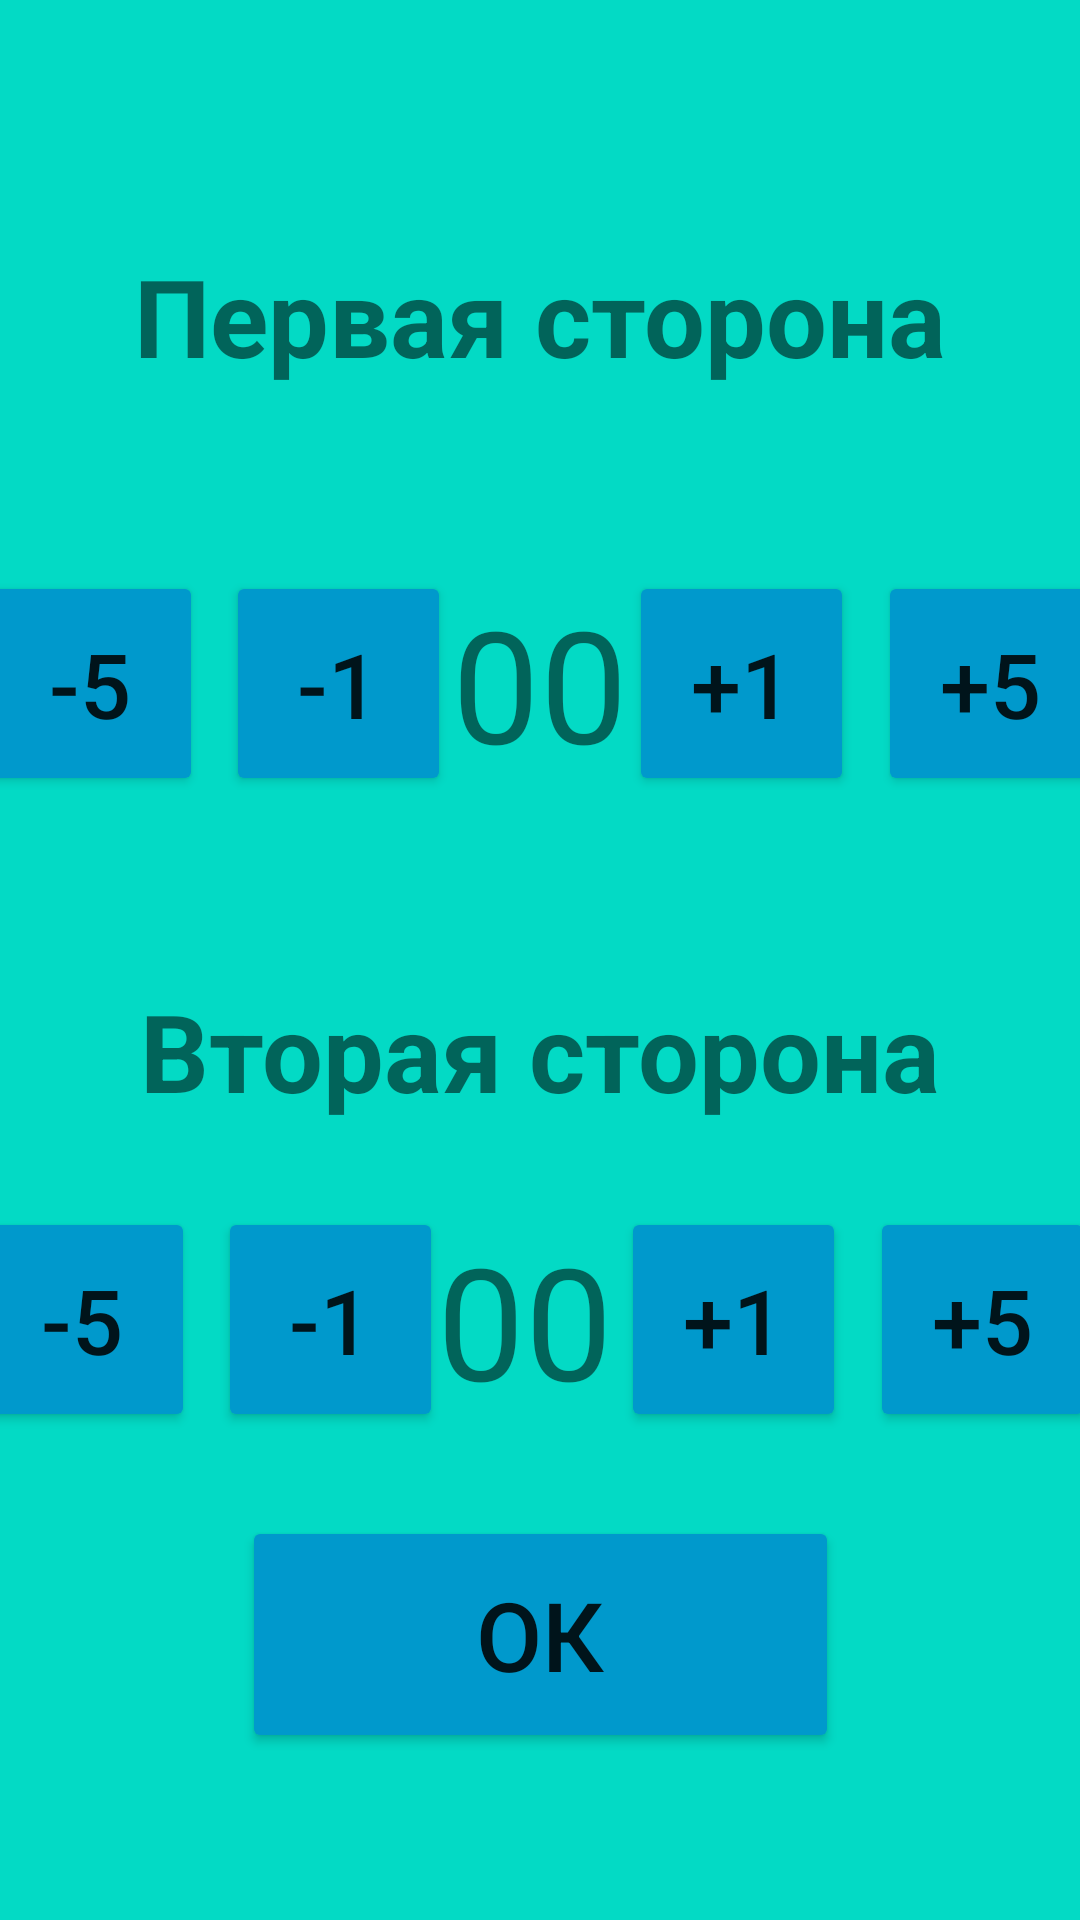

Produce the Android XML layout that renders to this screen, including the resource entries it uses.
<!-- AndroidManifest.xml: application theme Theme.Pancakes -->
<!-- res/layout/activity_settings.xml -->
<?xml version="1.0" encoding="utf-8"?>
<androidx.constraintlayout.widget.ConstraintLayout xmlns:android="http://schemas.android.com/apk/res/android"
    xmlns:app="http://schemas.android.com/apk/res-auto"
    xmlns:tools="http://schemas.android.com/tools"
    android:layout_width="match_parent"
    android:layout_height="match_parent"
    android:background="@color/teal_200"
    tools:context=".SettingsActivity">

    <TextView
        android:id="@+id/textView"
        android:layout_width="wrap_content"
        android:layout_height="wrap_content"
        android:text="Первая сторона"
        android:textSize="36sp"
        android:textStyle="bold"
        app:layout_constraintBottom_toBottomOf="parent"
        app:layout_constraintEnd_toEndOf="parent"
        app:layout_constraintStart_toStartOf="parent"
        app:layout_constraintTop_toTopOf="parent"
        app:layout_constraintVertical_bias="0.137" />

    <TextView
        android:id="@+id/textView2"
        android:layout_width="wrap_content"
        android:layout_height="wrap_content"
        android:text="Вторая сторона"
        android:textSize="36sp"
        android:textStyle="bold"
        app:layout_constraintBottom_toBottomOf="parent"
        app:layout_constraintEnd_toEndOf="parent"
        app:layout_constraintStart_toStartOf="parent"
        app:layout_constraintTop_toTopOf="parent"
        app:layout_constraintVertical_bias="0.551" />

    <Button
        android:id="@+id/button_save"
        android:layout_width="199dp"
        android:layout_height="79dp"
        android:onClick="onSaveButton"
        android:text="Ок"
        android:textSize="32dp"
        app:backgroundTint="@android:color/holo_blue_dark"
        app:layout_constraintBottom_toBottomOf="parent"
        app:layout_constraintEnd_toEndOf="parent"
        app:layout_constraintStart_toStartOf="parent"
        app:layout_constraintTop_toTopOf="parent"
        app:layout_constraintVertical_bias="0.901" />

    <Button
        android:id="@+id/button_minus_5_t1"
        android:layout_width="75dp"
        android:layout_height="75dp"
        android:layout_marginStart="8dp"
        android:layout_marginLeft="8dp"
        android:onClick="button_minus_5_t1_Click"
        android:paddingLeft="4dp"
        android:paddingRight="4dp"
        android:text="-5"
        android:textSize="30sp"
        app:backgroundTint="@android:color/holo_blue_dark"
        app:layout_constraintBottom_toTopOf="@+id/textView2"
        app:layout_constraintEnd_toStartOf="@+id/button_minus_1_t1"
        app:layout_constraintStart_toStartOf="parent"
        app:layout_constraintTop_toBottomOf="@+id/textView" />

    <Button
        android:id="@+id/button_minus_1_t1"
        android:layout_width="75dp"
        android:layout_height="75dp"
        android:layout_marginStart="8dp"
        android:layout_marginLeft="8dp"
        android:layout_marginEnd="16dp"
        android:layout_marginRight="16dp"
        android:onClick="button_minus_1_t1_Click"
        android:text="-1"
        android:textSize="30sp"
        app:backgroundTint="@android:color/holo_blue_dark"
        app:layout_constraintBottom_toTopOf="@+id/textView2"
        app:layout_constraintEnd_toStartOf="@+id/textView_timer1"
        app:layout_constraintStart_toEndOf="@+id/button_minus_5_t1"
        app:layout_constraintTop_toBottomOf="@+id/textView" />

    <TextView
        android:id="@+id/textView_timer1"
        android:layout_width="wrap_content"
        android:layout_height="wrap_content"
        android:text="00"
        android:textSize="52sp"
        app:layout_constraintBottom_toTopOf="@+id/textView2"
        app:layout_constraintEnd_toEndOf="parent"
        app:layout_constraintStart_toStartOf="parent"
        app:layout_constraintTop_toBottomOf="@+id/textView" />

    <Button
        android:id="@+id/button_plus_1_t1"
        android:layout_width="75dp"
        android:layout_height="75dp"
        android:layout_marginStart="16dp"
        android:layout_marginLeft="16dp"
        android:layout_marginEnd="8dp"
        android:layout_marginRight="8dp"
        android:onClick="button_plus_1_t1_Click"
        android:text="+1"
        android:textSize="30sp"
        app:backgroundTint="@android:color/holo_blue_dark"
        app:layout_constraintBottom_toTopOf="@+id/textView2"
        app:layout_constraintEnd_toStartOf="@+id/button_plus_5_t1"
        app:layout_constraintStart_toEndOf="@+id/textView_timer1"
        app:layout_constraintTop_toBottomOf="@+id/textView" />

    <Button
        android:id="@+id/button_plus_5_t1"
        android:layout_width="75dp"
        android:layout_height="75dp"
        android:layout_marginEnd="8dp"
        android:layout_marginRight="8dp"
        android:onClick="button_plus_5_t1_Click"
        android:paddingLeft="4dp"
        android:paddingRight="4dp"
        android:text="+5"
        android:textSize="30sp"
        app:backgroundTint="@android:color/holo_blue_dark"
        app:layout_constraintBottom_toTopOf="@+id/textView2"
        app:layout_constraintEnd_toEndOf="parent"
        app:layout_constraintStart_toEndOf="@+id/button_plus_1_t1"
        app:layout_constraintTop_toBottomOf="@+id/textView" />

    <Button
        android:id="@+id/button_minus_5_t2"
        android:layout_width="75dp"
        android:layout_height="75dp"
        android:layout_marginStart="8dp"
        android:layout_marginLeft="8dp"
        android:onClick="button_minus_5_t2_Click"
        android:paddingLeft="4dp"
        android:paddingRight="4dp"
        android:text="-5"
        android:textSize="30sp"
        app:backgroundTint="@android:color/holo_blue_dark"
        app:layout_constraintBottom_toTopOf="@+id/button_save"
        app:layout_constraintEnd_toStartOf="@+id/button_minus_1_t2"
        app:layout_constraintStart_toStartOf="parent"
        app:layout_constraintTop_toBottomOf="@+id/textView2" />

    <Button
        android:id="@+id/button_minus_1_t2"
        android:layout_width="75dp"
        android:layout_height="75dp"
        android:layout_marginStart="8dp"
        android:layout_marginLeft="8dp"
        android:layout_marginEnd="16dp"
        android:layout_marginRight="16dp"
        android:onClick="button_minus_1_t2_Click"
        android:text="-1"
        android:textSize="30sp"
        app:backgroundTint="@android:color/holo_blue_dark"
        app:layout_constraintBottom_toTopOf="@+id/button_save"
        app:layout_constraintEnd_toStartOf="@+id/textView_timer2"
        app:layout_constraintStart_toEndOf="@+id/button_minus_5_t2"
        app:layout_constraintTop_toBottomOf="@+id/textView2" />

    <TextView
        android:id="@+id/textView_timer2"
        android:layout_width="wrap_content"
        android:layout_height="wrap_content"
        android:text="00"
        android:textSize="52sp"
        app:layout_constraintBottom_toTopOf="@+id/button_save"
        app:layout_constraintEnd_toEndOf="parent"
        app:layout_constraintStart_toStartOf="@+id/button_minus_5_t2"
        app:layout_constraintTop_toBottomOf="@+id/textView2" />

    <Button
        android:id="@+id/button_plus_1_t2"
        android:layout_width="75dp"
        android:layout_height="75dp"
        android:layout_marginStart="16dp"
        android:layout_marginLeft="16dp"
        android:layout_marginEnd="8dp"
        android:layout_marginRight="8dp"
        android:onClick="button_plus_1_t2_Click"
        android:text="+1"
        android:textSize="30sp"
        app:backgroundTint="@android:color/holo_blue_dark"
        app:layout_constraintBottom_toTopOf="@+id/button_save"
        app:layout_constraintEnd_toStartOf="@+id/button_plus_5_t2"
        app:layout_constraintStart_toEndOf="@+id/textView_timer2"
        app:layout_constraintTop_toBottomOf="@+id/textView2" />

    <Button
        android:id="@+id/button_plus_5_t2"
        android:layout_width="75dp"
        android:layout_height="75dp"
        android:layout_marginEnd="8dp"
        android:layout_marginRight="8dp"
        android:onClick="button_plus_5_t2_Click"
        android:paddingLeft="4dp"
        android:paddingRight="4dp"
        android:text="+5"
        android:textSize="30sp"
        app:backgroundTint="@android:color/holo_blue_dark"
        app:layout_constraintBottom_toTopOf="@+id/button_save"
        app:layout_constraintEnd_toEndOf="parent"
        app:layout_constraintStart_toEndOf="@+id/button_plus_1_t2"
        app:layout_constraintTop_toBottomOf="@+id/textView2" />
</androidx.constraintlayout.widget.ConstraintLayout>
<!-- resources referenced by this layout -->
<resources>
  <style name="Theme.Pancakes" parent="Theme.MaterialComponents.DayNight.DarkActionBar">
          
          <item name="colorPrimary">@color/purple_500</item>
          <item name="colorPrimaryVariant">@color/purple_700</item>
          <item name="colorOnPrimary">@color/white</item>
          
          <item name="colorSecondary">@color/teal_200</item>
          <item name="colorSecondaryVariant">@color/teal_700</item>
          <item name="colorOnSecondary">@color/black</item>
          
          <item name="android:statusBarColor" tools:targetApi="l">?attr/colorPrimaryVariant</item>
          
      </style>
  <!-- not gathered from this repository: default colours our renderer supplied (Android Studio template values) -->
  <color name="purple_500">#FF6200EE</color>
  <color name="purple_700">#FF3700B3</color>
  <color name="teal_200">#FF03DAC5</color>
  <color name="teal_700">#FF018786</color>
  <color name="black">#FF000000</color>
  <color name="white">#FFFFFFFF</color>
</resources>
